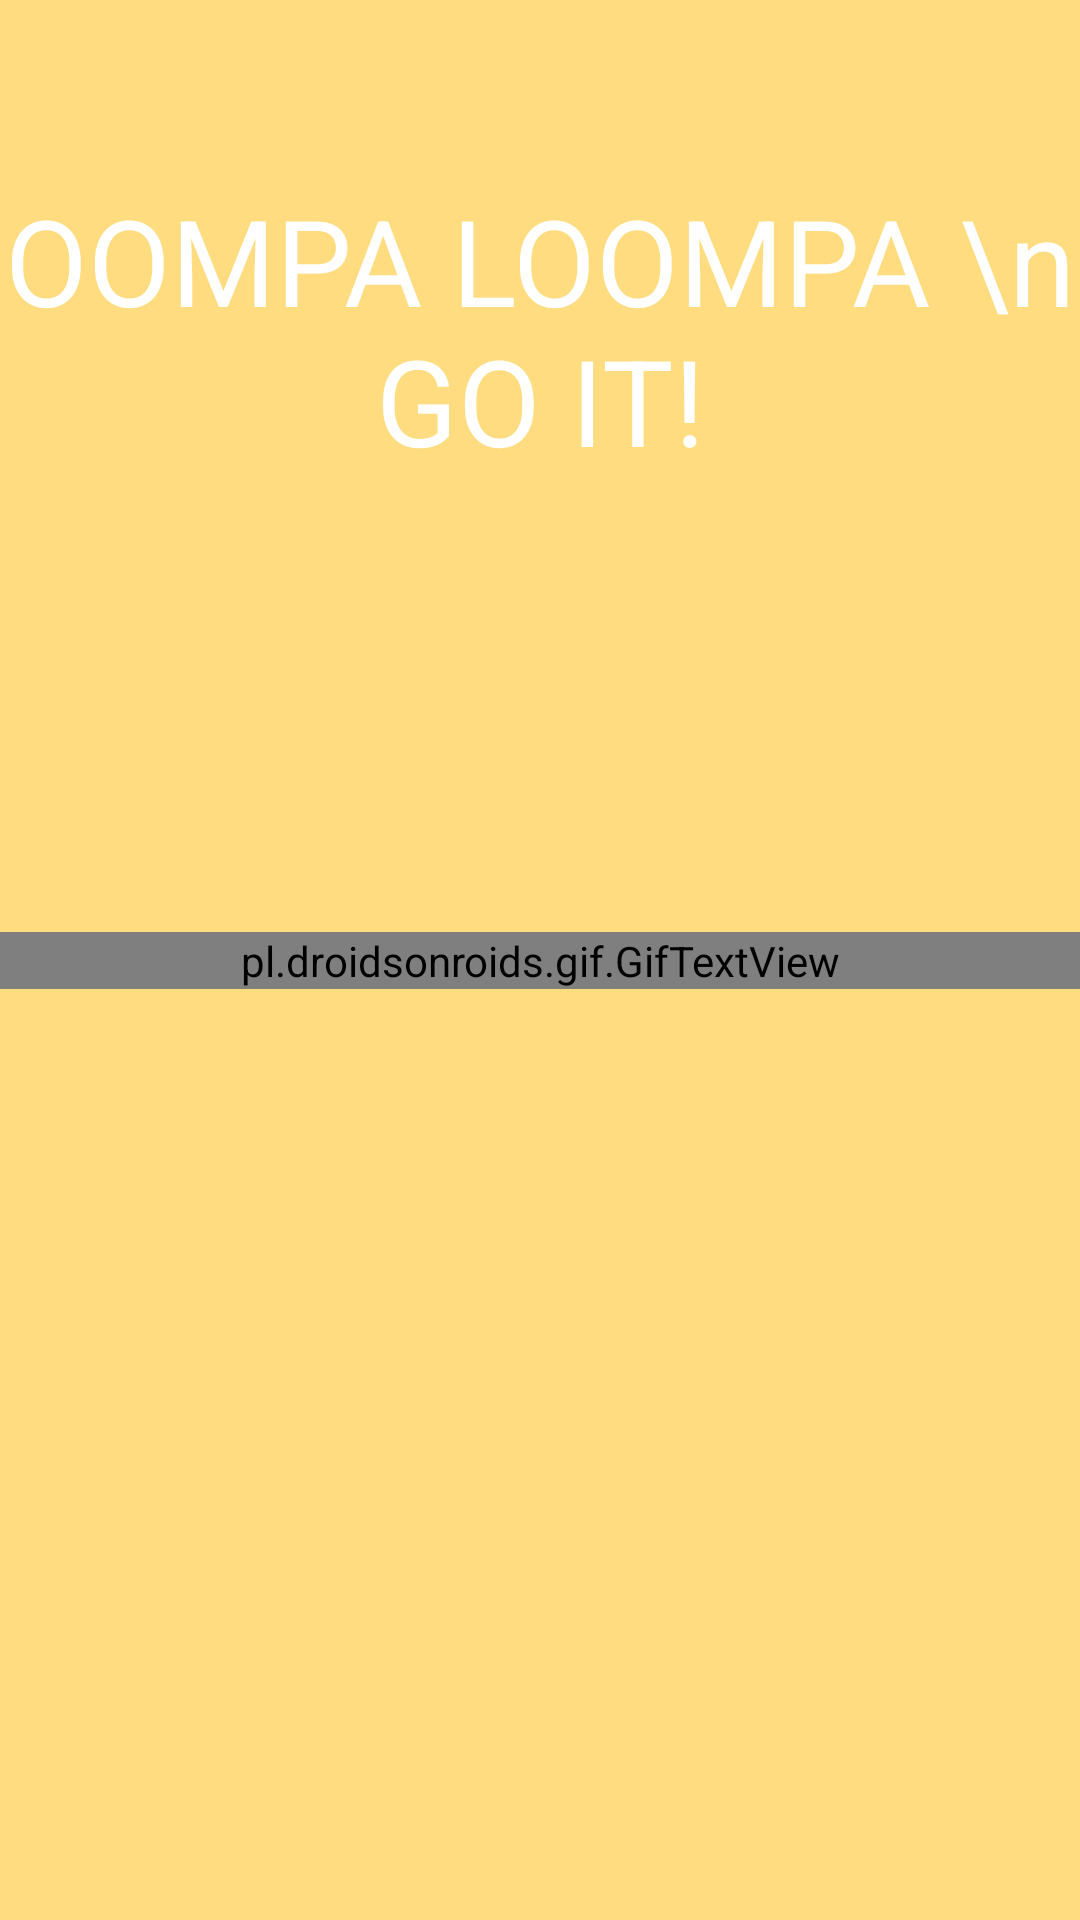

Write the Android layout XML for this screen, with the resource values it uses.
<!-- AndroidManifest.xml: application theme Theme.OompaLoompa -->
<!-- res/layout/splash_oompa.xml -->
<?xml version="1.0" encoding="utf-8"?>
<androidx.constraintlayout.widget.ConstraintLayout xmlns:android="http://schemas.android.com/apk/res/android"
    xmlns:app="http://schemas.android.com/apk/res-auto"
    android:layout_width="match_parent"
    android:layout_height="match_parent"
    android:background="#FFDC7F"
    android:orientation="vertical">

    <pl.droidsonroids.gif.GifTextView
        android:layout_width="match_parent"
        android:layout_height="wrap_content"
        android:background="@drawable/oompa_spash_anim"
        app:layout_constraintBottom_toBottomOf="parent"
        app:layout_constraintTop_toTopOf="parent" />

    <TextView
        android:layout_width="match_parent"
        android:layout_height="wrap_content"
        android:layout_gravity="center"
        android:layout_marginTop="60dp"
        android:gravity="center"
        android:text="OOMPA LOOMPA \n GO IT!"
        android:textAlignment="center"
        android:textColor="@color/white"
        android:textSize="40sp"
        app:layout_constraintTop_toTopOf="parent" />


</androidx.constraintlayout.widget.ConstraintLayout>
<!-- resources referenced by this layout -->
<resources>
  <!-- drawable oompa_spash_anim: gif bitmap (drawable, 908357 bytes) -->
  <style name="Theme.OompaLoompa" parent="Theme.MaterialComponents.DayNight.DarkActionBar">
          
          <item name="colorPrimary">@color/purple_500</item>
          <item name="colorPrimaryVariant">@color/purple_700</item>
          <item name="colorOnPrimary">@color/white</item>
          
          <item name="colorSecondary">@color/teal_200</item>
          <item name="colorSecondaryVariant">@color/teal_700</item>
          <item name="colorOnSecondary">@color/black</item>
          
          <item name="android:statusBarColor" tools:targetApi="l">?attr/colorPrimaryVariant</item>
          
      </style>
  <!-- not gathered from this repository: default colours our renderer supplied (Android Studio template values) -->
  <color name="purple_500">#FF6200EE</color>
  <color name="purple_700">#FF3700B3</color>
  <color name="teal_200">#FF03DAC5</color>
  <color name="teal_700">#FF018786</color>
  <color name="black">#FF000000</color>
  <color name="white">#FFFFFFFF</color>
</resources>
